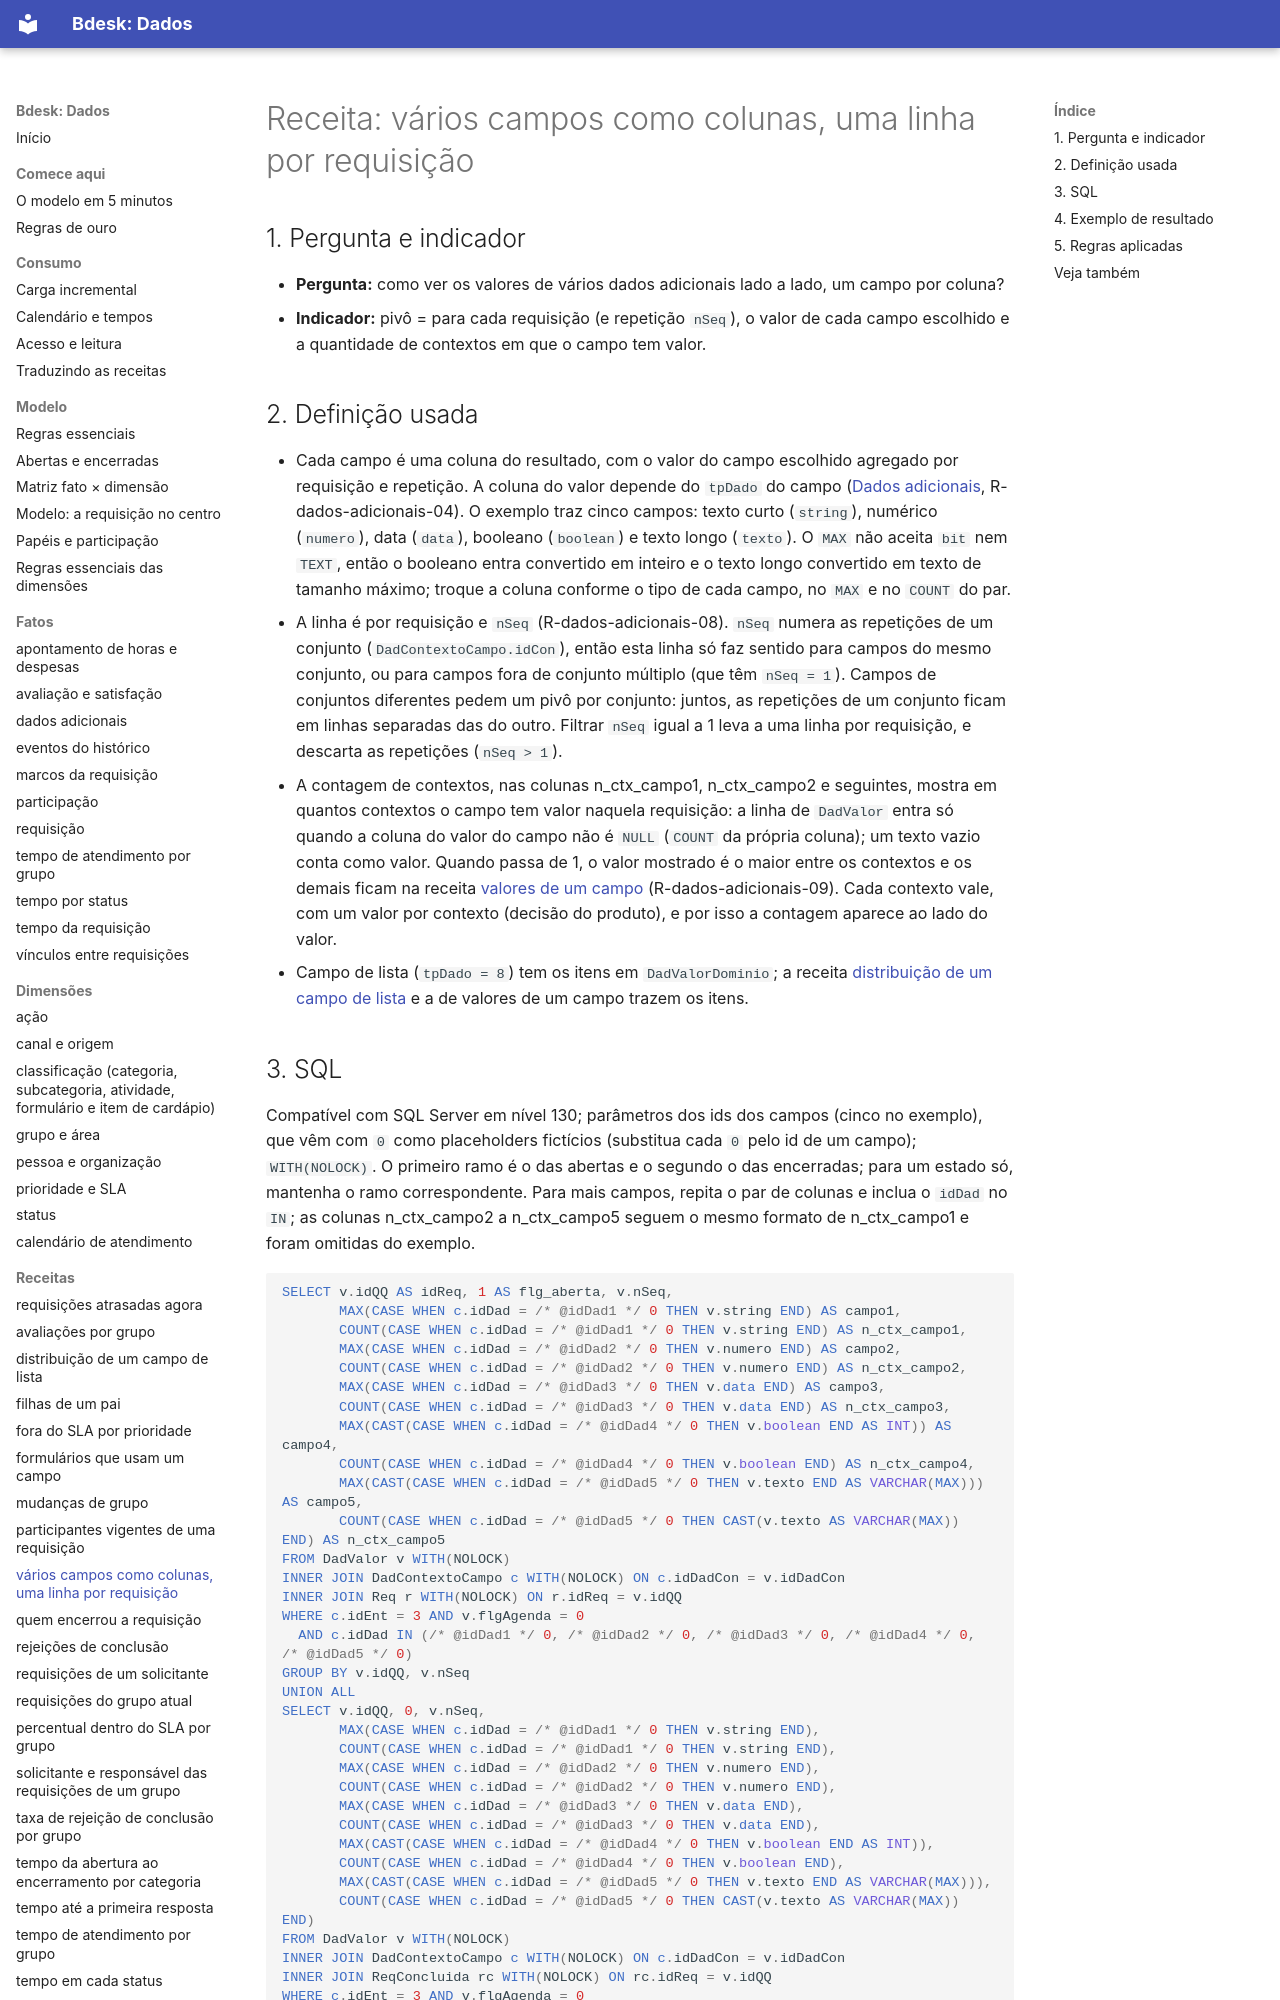

repository: bdeskapp/dados · page: receitas/pivo-de-campos/index.html · generator: mkdocs

---
gerado: sincronizacao
---
# Receita: vários campos como colunas, uma linha por requisição


## 1. Pergunta e indicador

- **Pergunta:** como ver os valores de vários dados adicionais lado a lado, um campo por coluna?
- **Indicador:** pivô = para cada requisição (e repetição `nSeq`), o valor de cada campo escolhido e a quantidade de contextos em que o campo tem valor.

## 2. Definição usada

- Cada campo é uma coluna do resultado, com o valor do campo escolhido agregado por requisição e repetição. A coluna do valor depende do `tpDado` do campo ([Dados adicionais](../fatos/dados-adicionais.md), R-dados-adicionais-04). O exemplo traz cinco campos: texto curto (`string`), numérico (`numero`), data (`data`), booleano (`boolean`) e texto longo (`texto`). O `MAX` não aceita `bit` nem `TEXT`, então o booleano entra convertido em inteiro e o texto longo convertido em texto de tamanho máximo; troque a coluna conforme o tipo de cada campo, no `MAX` e no `COUNT` do par.
- A linha é por requisição e `nSeq` (R-dados-adicionais-08). `nSeq` numera as repetições de um conjunto (`DadContextoCampo.idCon`), então esta linha só faz sentido para campos do mesmo conjunto, ou para campos fora de conjunto múltiplo (que têm `nSeq = 1`). Campos de conjuntos diferentes pedem um pivô por conjunto: juntos, as repetições de um conjunto ficam em linhas separadas das do outro. Filtrar `nSeq` igual a 1 leva a uma linha por requisição, e descarta as repetições (`nSeq > 1`).
- A contagem de contextos, nas colunas n_ctx_campo1, n_ctx_campo2 e seguintes, mostra em quantos contextos o campo tem valor naquela requisição: a linha de `DadValor` entra só quando a coluna do valor do campo não é `NULL` (`COUNT` da própria coluna); um texto vazio conta como valor. Quando passa de 1, o valor mostrado é o maior entre os contextos e os demais ficam na receita [valores de um campo](valores-de-um-campo.md) (R-dados-adicionais-09). Cada contexto vale, com um valor por contexto (decisão do produto), e por isso a contagem aparece ao lado do valor.
- Campo de lista (`tpDado = 8`) tem os itens em `DadValorDominio`; a receita [distribuição de um campo de lista](distribuicao-campo-lista.md) e a de valores de um campo trazem os itens.
